Run: headless pygame with SDL's dummy video driver; simulated clock (each Clock.tick advances the game by its frame time, no real sleeping); random seed 0; keys injected as events and as key.get_pressed() state; no mouse input.
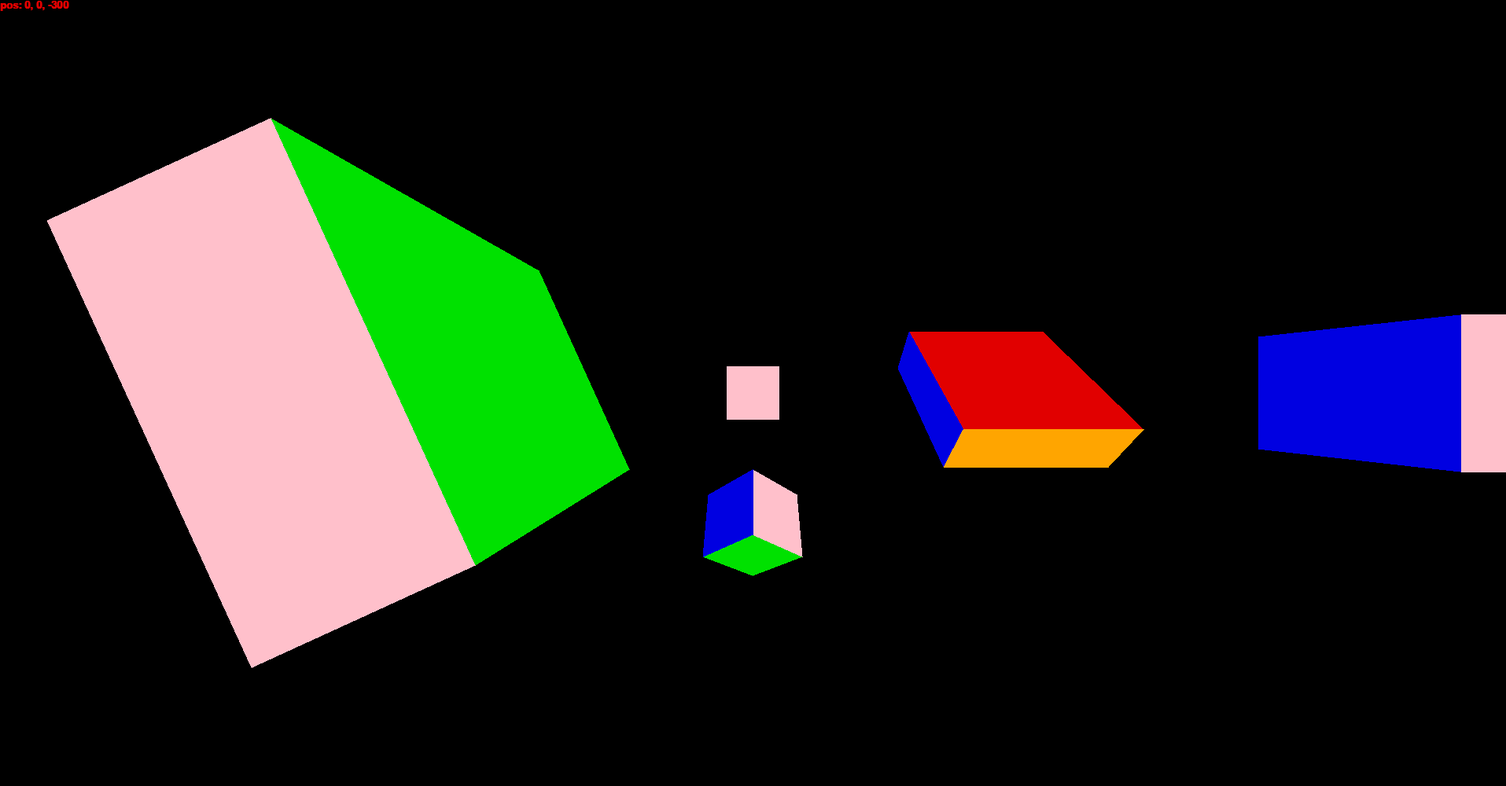
Frame 1 of 4 · flips 1–60 · no input
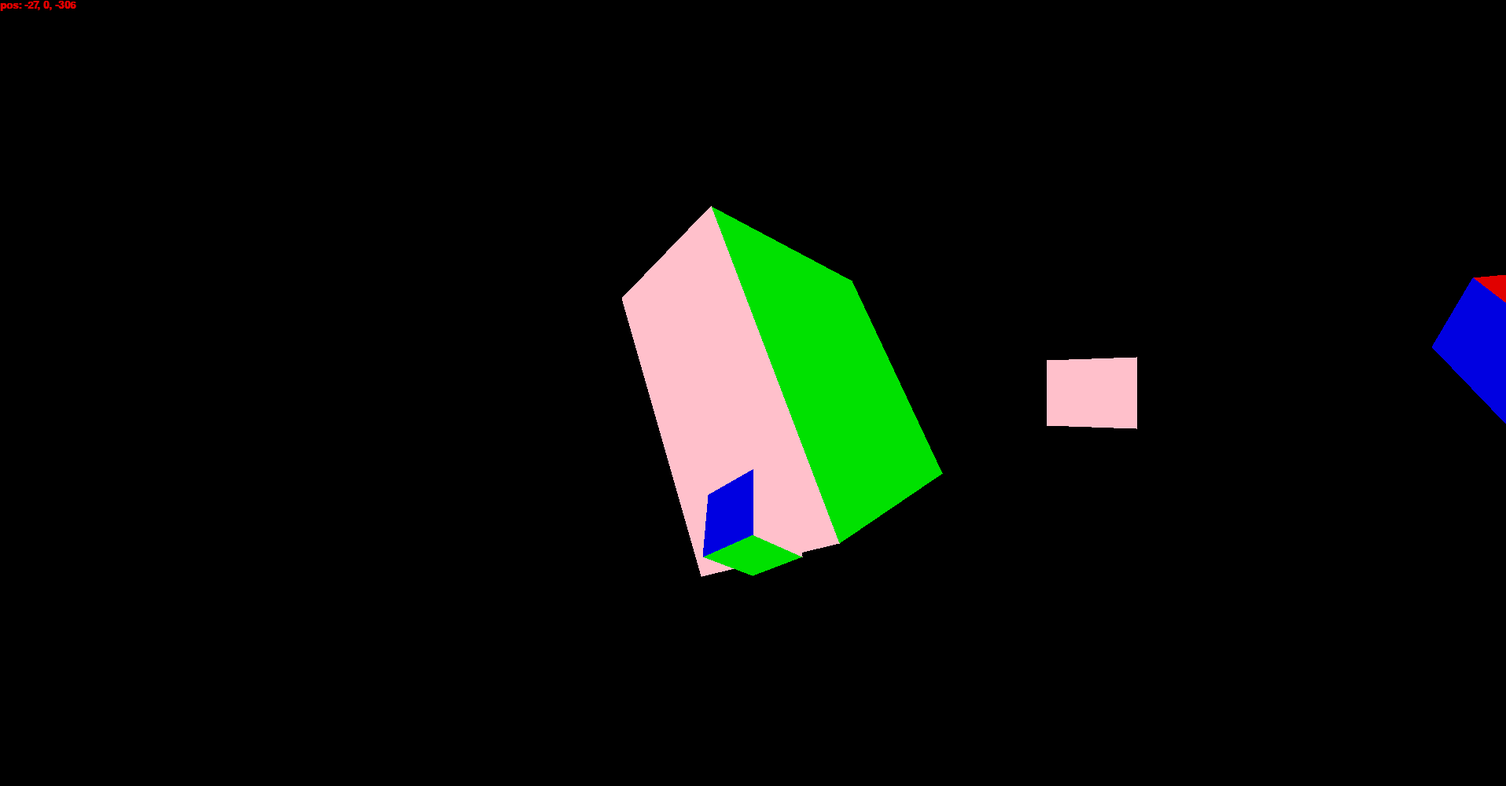
Frame 2 of 4 · flips 61–180 · tapped SPACE, RETURN · held RIGHT (→), D
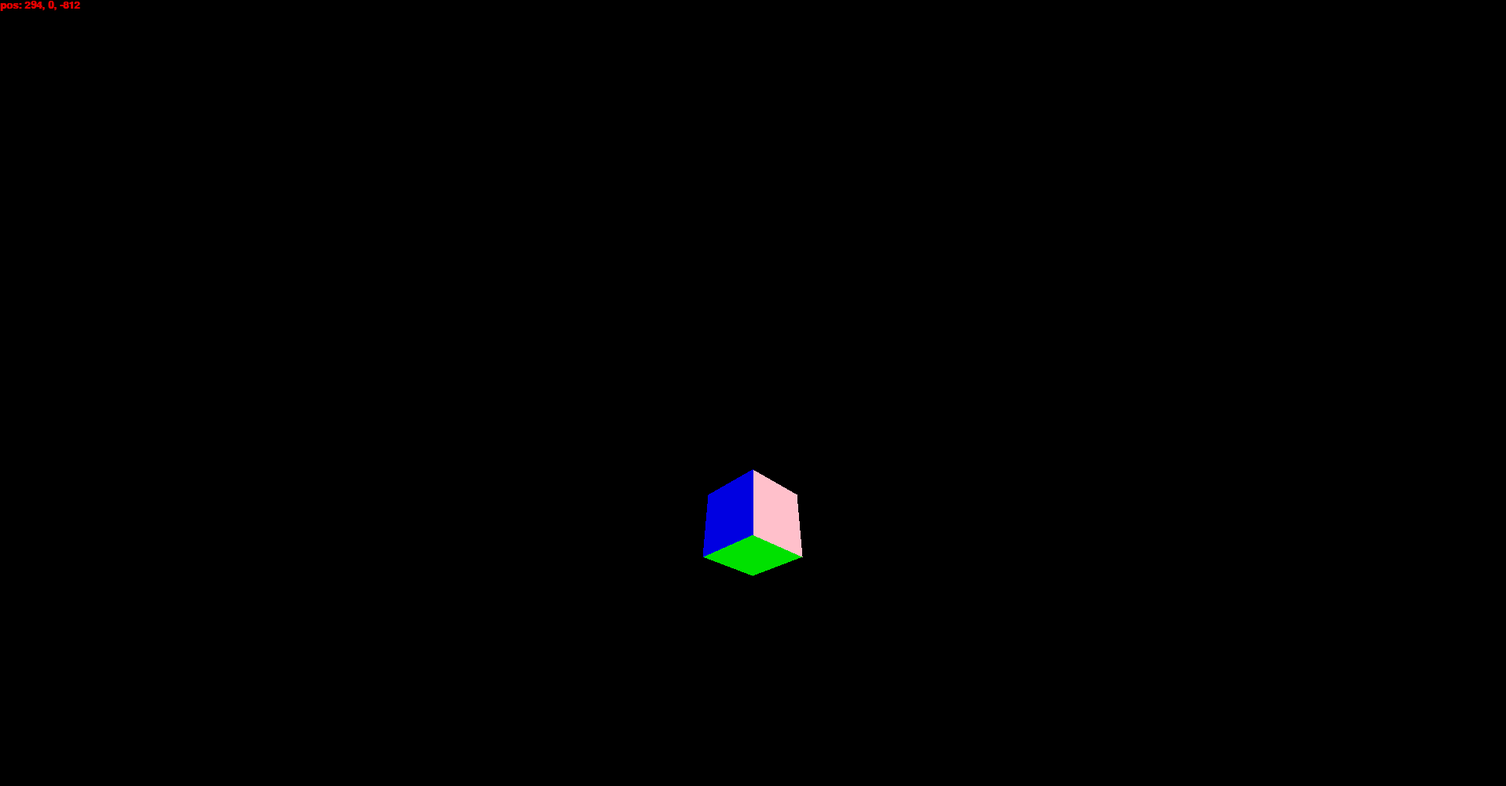
Frame 3 of 4 · flips 181–300 · held DOWN (↓), S
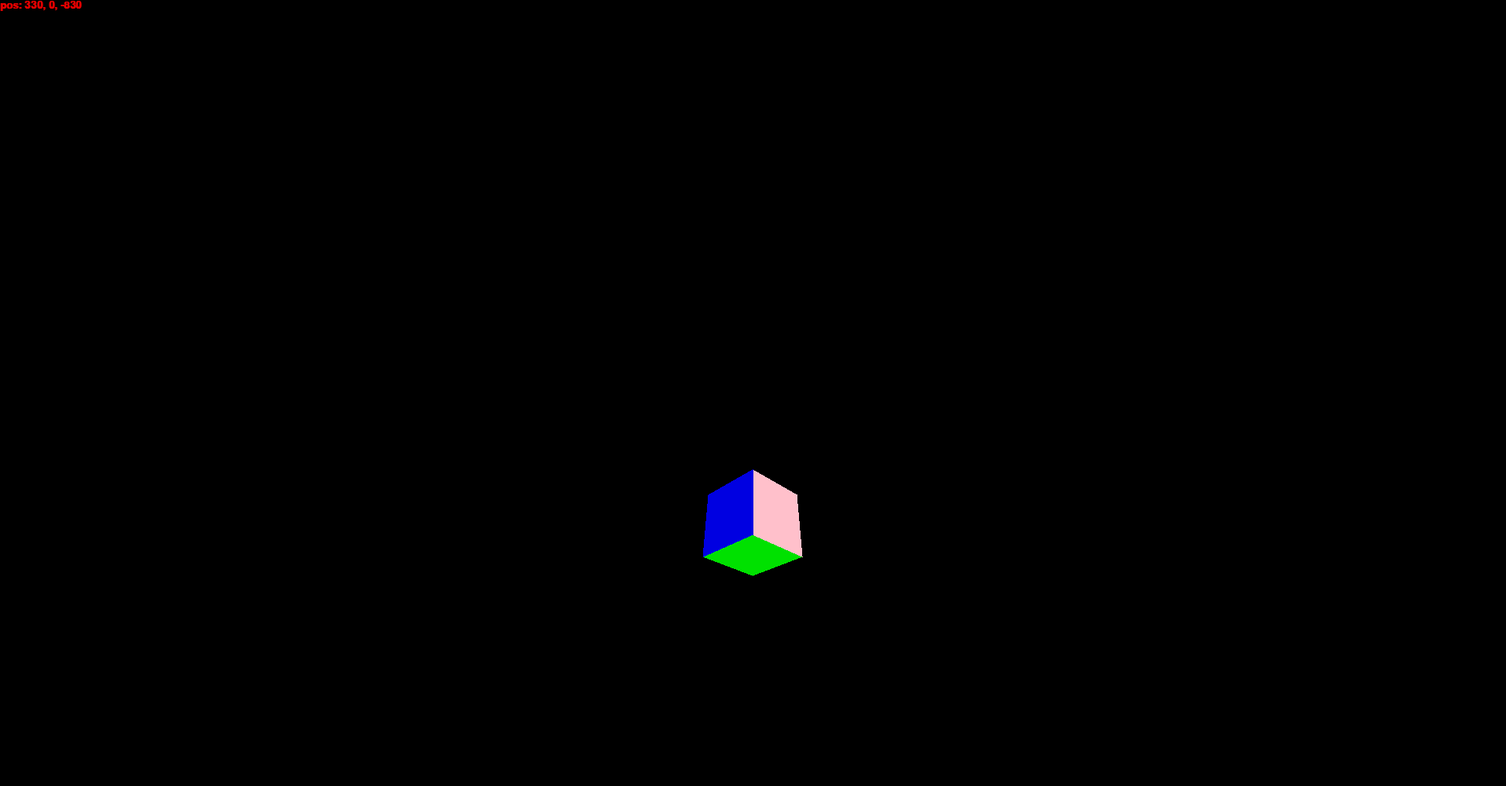
Frame 4 of 4 · flips 301–420 · held LEFT (←), A, UP (↑), W

The pygame program that drew these frames:

#Variable for setting color of shapes
red = (225,0,0)
black = (0,0,0)
blue = (0,0,225)
green = (0,225,0)
pink = (255,192,203)
orange = (255,165,0)
purple = (216,191,216)

import math
import copy
import time
#Initializing pygame
import pygame
pygame.init()
screen = [1915,1000]
surface = pygame.display.set_mode(screen)
surface.fill(black)
#Declaring lists and variables
d = 500
    #points of initial shape
rect = [[[-50, -50, 50], [-50, 50, 50], [50, 50, 50], [50, -50, 50], [-50, -50, -50], [-50, 50, -50], [50, 50, -50], [50, -50, -50]],[100,100,100]]
rect_c = [[[0,1,2,3],red],[[4,5,6,7],pink],[[0,3,7,4],green],[[1,2,6,5],orange],[[0,1,5,4],blue],[[2,3,7,6],blue]]
tri = [[0, 50, 0,[1,1]], [-50, -50, -50,[2,2]], [50, -50, -50,[2,3]], [0, -50, 50,[2,4]], [-50, -50, -50,[3,2]], [50, -50, -50,[3,3]], [0, -50, 50,[3,4]]]
pos = [0,0,-300]
comp = []
right = 0
up = 0
forw = 0
cam = [0,0,0]
cam_right = 0
cam_up = 0
font = pygame.font.SysFont('lato',20,True)

def flatten(points_d):
    t = []
    for i in range(0,len(points_d)):
        for p in range(0,len(points_d[i][2])):
            s = points_d[i][2][p][0][0]
            for m in range(0,len(points_d[i][2][p][0])):
                new0 = points_d[i][1][points_d[i][2][p][0][m]]
                old0 = points_d[i][1][s]
                dist_new0 = math.sqrt((new0[0]-pos[0])**2 + (new0[1]-pos[1])**2 + (new0[2]-pos[2])**2)
                dist_old0 = math.sqrt((old0[0]-pos[0])**2 + (old0[1]-pos[1])**2 + (old0[2]-pos[2])**2)
                if dist_new0 > dist_old0:
                    s = points_d[i][2][p][0][m]
            t.append([i,p,s])
    points = []
    far = 0
    len_t = len(t)
    for p in range(0,len_t):
        far = 0
        for i in range(0,len(t)):
            new1 = points_d[t[i][0]][1][t[i][2]]
            old1 = points_d[t[far][0]][1][t[far][2]]
            if math.sqrt((new1[0]-pos[0])**2 + (new1[1]-pos[1])**2 + (new1[2]-pos[2])**2)>math.sqrt((old1[0]-pos[0])**2 + (old1[1]-pos[1])**2 + (old1[2]-pos[2])**2):
                far = i
        points.append([[]])
        for n in points_d[t[far][0]][2][t[far][1]][0]:
            points[p][0].append(points_d[t[far][0]][1][n])
        points[p].append(points_d[t[far][0]][2][t[far][1]][1])
        t.remove(t[far])
#Converting 3d shapes into 2d
    flat = []
    count = 0
    for p in points:
        flat.append([[]])
        for i in p[0]:
            if i[2] != pos[2]:
                coord = [(i[0]-pos[0])/(i[2]-pos[2])*d,-(i[1]-pos[1])/(i[2]-pos[2])*d]
            else:
                coord = [(i[0]-pos[0])/((i[2]-pos[2]+1)/d),-(i[1]-pos[1])/((i[2]-pos[2]+1)/d)]
            coord[0]+=screen[0]/2
            coord[1]+=screen[1]/2
            flat[count][0].append(coord)
        flat[count].append(p[1])
        count+=1
#Drawing shapes
    for i in range(0,len(flat)):
        check = True
        for p in range(0,len(flat[i][0])):
            if points[i][0][p][2]<pos[2]:
                check = False
        if check == True:
            pygame.draw.polygon(surface,flat[i][1],flat[i][0])
#shape format [[x,y,z],[x,y,z]...] point format [x,y,z] theta format [x,y,z]
def rotate(shape,point,theta):
    for i in shape:
        cos = math.cos(theta[1])
        sin = math.sin(theta[1])
        x = i[0]-point[0]
        z = i[2]-point[2]
        i[0] = x*cos-z*sin+point[0]
        i[2] = z*cos+x*sin+point[2]
        
        cos = math.cos(theta[0])
        sin = math.sin(theta[0])
        y = i[1]-point[1]
        z = i[2]-point[2]
        i[1] = y*cos-z*sin+point[1]
        i[2] = z*cos+y*sin+point[2]
        
        cos = math.cos(theta[2])
        sin = math.sin(theta[2])
        x = i[0]-point[0]
        y = i[1]-point[1]
        i[0] = x*cos-y*sin+point[0]
        i[1] = y*cos+x*sin+point[1]

#point_o format [x,y,z] shape format [[x,y,z],[size_x,size_y,size_z],[tilt_x,tilt_y,tilt_z]]
def hitbox(point_o,shape):
    point = copy.deepcopy(point_o)
    rotate([point],shape[0],[-shape[2][0],-shape[2][1],-shape[2][2]])
    point[0] -= shape[0][0]
    point[1] -= shape[0][1]
    point[2] -= shape[0][2]
    xy = abs(point[0]/(shape[1][0]/2)+point[1]/(shape[1][1]/2))+abs(point[0]/(shape[1][0]/2)-point[1]/(shape[1][1]/2)) <= 2
    xz = abs(point[0]/(shape[1][0]/2)+point[2]/(shape[1][2]/2))+abs(point[0]/(shape[1][0]/2)-point[2]/(shape[1][2]/2)) <= 2
    if xy & xz:
        return True
    else:
        return False
def create_shape(x,y,z,shape,colors,size_x=1,size_y=1,size_z=1,tilt_x=0,tilt_y=0,tilt_z=0):
    name = []
    hitbox = []
    name.append([x,y,z])
    name.append([])
    for i in shape[0]:
        name[1].append([i[0]*size_x,i[1]*size_y,i[2]*size_z])
    rotate(name[1],[0,0,0],[tilt_x,tilt_y,tilt_z])
    name.append(colors)
    name.append([name[0],shape[1],[tilt_x,tilt_y,tilt_z]])
    return name

s = create_shape(0,0,500,rect,rect_c)
s1 = create_shape(500,0,500,rect,rect_c,3,3,1,4)
s2 = create_shape(-200,0,-40,rect,rect_c,2,1,2,0,0,2)
s3 = create_shape(500,0,0,rect,rect_c)
player = create_shape(pos[0],pos[1],pos[2]+10,rect,rect_c,.1,.1,.1,math.pi/4,math.pi/4)

def move(*shapes):
    global right
    global up
    global forw
    global cam_right
    global cam_up
    for event in pygame.event.get():
        if event.type == pygame.KEYUP:
            if event.key == pygame.K_d:
                right -= 5
            if event.key == pygame.K_a:
                right += 5
            if event.key == pygame.K_SPACE:
                up -= 5
            if event.key == pygame.K_LSHIFT:
                up += 5
            if event.key == pygame.K_w:
                forw -= 5
            if event.key == pygame.K_s:
                forw += 5
            if event.key == pygame.K_RIGHT:
                cam_right -= 0.1
            if event.key == pygame.K_LEFT:
                cam_right += 0.1
            if event.key == pygame.K_UP:
                cam_up -= 0.1
            if event.key == pygame.K_DOWN:
                cam_up += 0.1
        if event.type == pygame.KEYDOWN:
            if event.key == pygame.K_d:
                right += 5
            if event.key == pygame.K_a:
                right -= 5
            if event.key == pygame.K_SPACE:
                up += 5
            if event.key == pygame.K_LSHIFT:
                up -= 5
            if event.key == pygame.K_w:
                forw += 5
            if event.key == pygame.K_s:
                forw -= 5
            if event.key == pygame.K_RIGHT:
                cam_right += 0.1
            if event.key == pygame.K_LEFT:
                cam_right -= 0.1
            if event.key == pygame.K_UP:
                cam_up += 0.1
            if event.key == pygame.K_DOWN:
                cam_up -= 0.1
    cam[1]+=cam_right
    cam[0]+=cam_up
    if cam[1]>(math.pi*2):
        cam[1]-=(math.pi*2)
    if cam[1]<0:
        cam[1]+=(math.pi*2)
    if cam[0]>=math.pi/2:
        cam[0]=math.pi/2
    if cam[0]<=-math.pi/2:
        cam[0]=-math.pi/2

def exec_world(*shapes):
    m = []
#    for points in shapes:
#        for i in player[1]:
#            print(hitbox(i,points[3]))
    for points in shapes:
        r = copy.deepcopy(points)
        for i in r[1]:
            for c in range(0,len(i)):
                i[c]+=r[0][c]
        rotate(r[1],pos,cam)
        m.append(r)
    for i in m:
        comp.append(i)
    
def exec_player(*shapes):
#    for points in shapes:
#        for i in player[1]:
#            print(hitbox(i,points[3]))
    for points in shapes:
        r = copy.deepcopy(points)
        for i in r[1]:
            for c in range(0,len(i)):
                i[c]+=r[0][c]
    comp.append(r)
        
while True:
    start = time.time()
    surface.fill(black)
    player[0][0] = pos[0]
    player[0][1] = pos[1]-20
    player[0][2] = pos[2]+60
    comp = []
    exec_player(player)
    exec_world(s,s1,s2,s3)
    flatten(comp)
    move()
    pos[0]+=math.cos(cam[1])*right
    pos[2]-=math.sin(cam[1])*right
    pos[1]+=up
    pos[2]+=math.cos(cam[1])*forw
    pos[0]+=math.sin(cam[1])*forw
    loc_t = font.render('pos: '+str(int(pos[0]))+', '+str(int(pos[1]))+', '+str(int(pos[2])),True,red)
    surface.blit(loc_t,(0,0))
    pygame.display.update()
    end = time.time()
    if end-start < .017:
        time.sleep(.017-(end-start))
